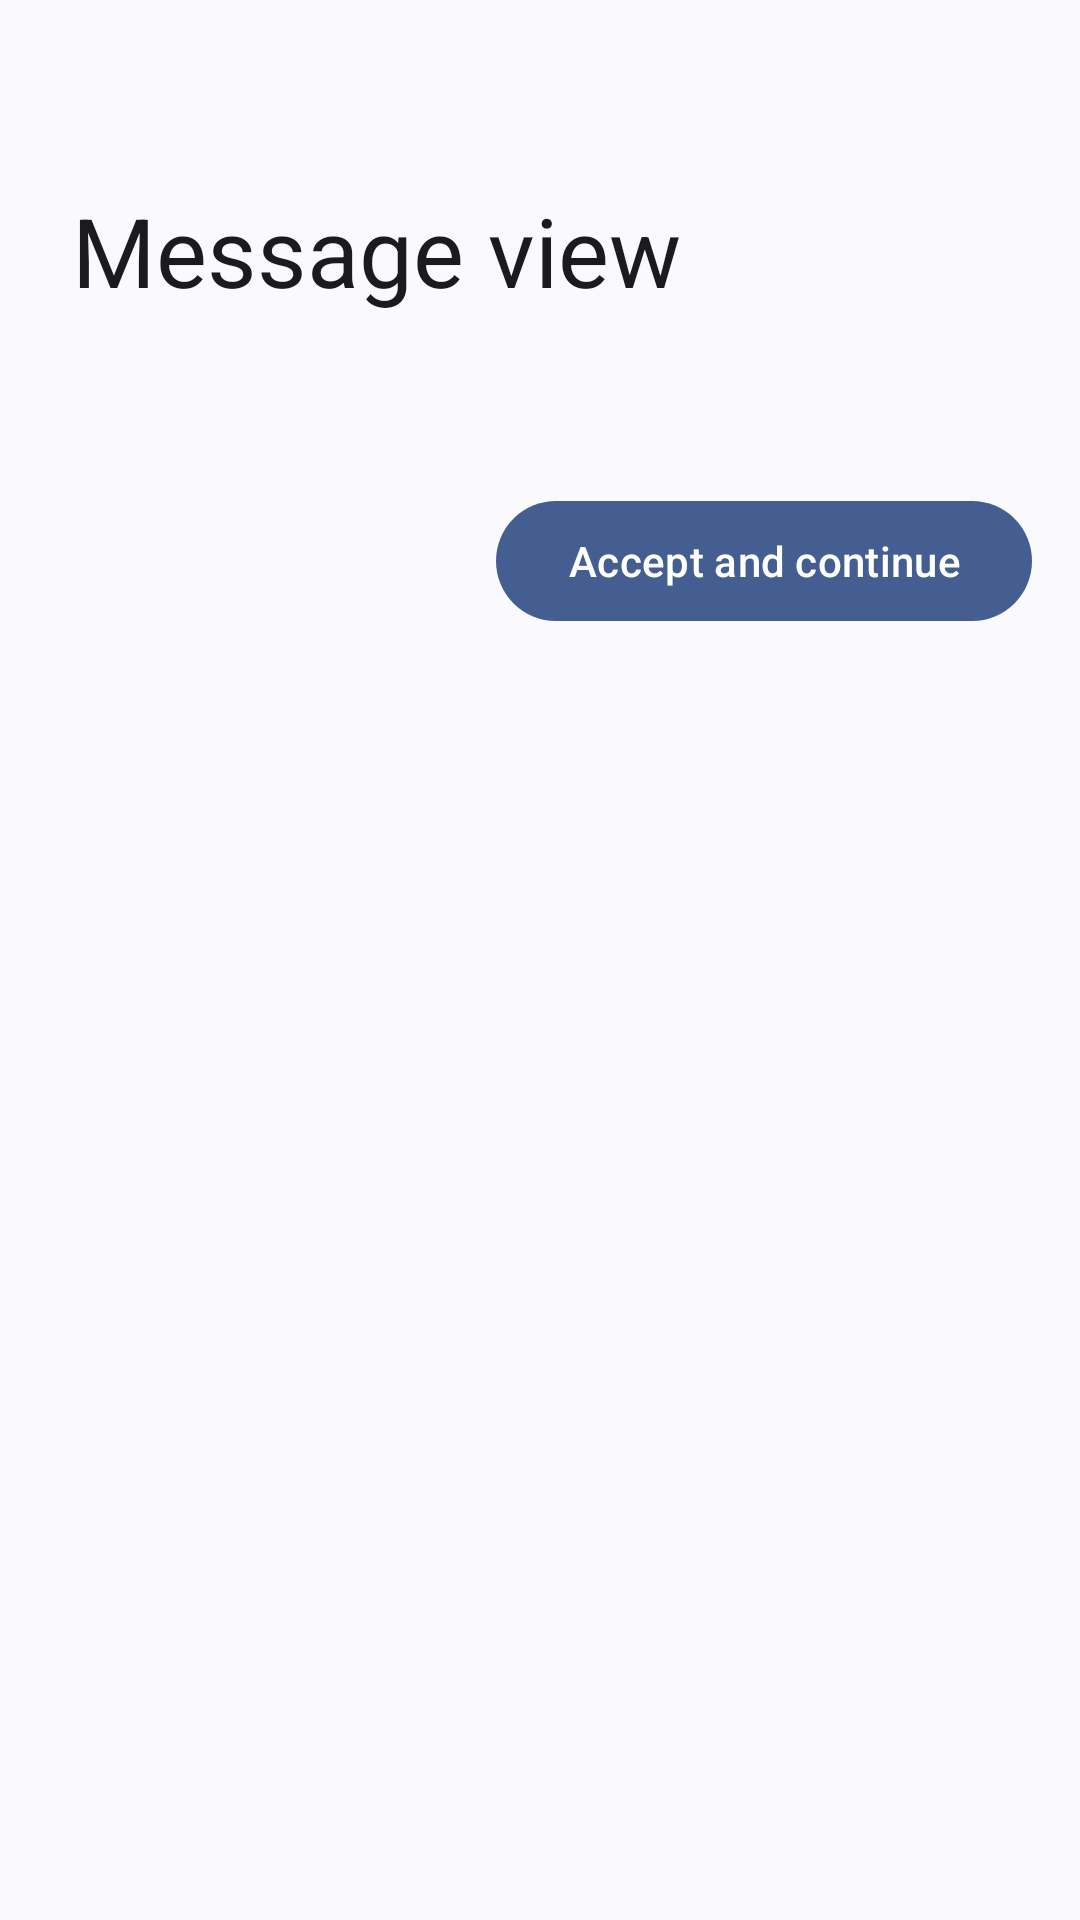

Write the Android layout XML for this screen, with the resource values it uses.
<!-- AndroidManifest.xml: application theme Theme.WhatSave -->
<!-- res/layout/fragment_messageview_terms.xml -->
<?xml version="1.0" encoding="utf-8"?>
<androidx.coordinatorlayout.widget.CoordinatorLayout
    xmlns:android="http://schemas.android.com/apk/res/android"
    xmlns:app="http://schemas.android.com/apk/res-auto"
    xmlns:tools="http://schemas.android.com/tools"
    android:layout_width="match_parent"
    android:layout_height="match_parent"
    android:transitionGroup="true">

    <com.google.android.material.appbar.AppBarLayout
        android:id="@+id/app_bar"
        android:layout_width="match_parent"
        android:layout_height="wrap_content"
        android:fitsSystemWindows="true">

        <com.google.android.material.appbar.CollapsingToolbarLayout
            style="?collapsingToolbarLayoutMediumStyle"
            android:layout_width="match_parent"
            android:layout_height="?collapsingToolbarLayoutMediumSize"
            app:layout_scrollFlags="scroll|exitUntilCollapsed|snap">

            <com.google.android.material.appbar.MaterialToolbar
                android:id="@+id/toolbar"
                android:layout_width="match_parent"
                android:layout_height="?actionBarSize"
                app:layout_collapseMode="pin"
                app:navigationIcon="?homeAsUpIndicator"
                app:title="@string/message_view"/>

        </com.google.android.material.appbar.CollapsingToolbarLayout>

    </com.google.android.material.appbar.AppBarLayout>

    <androidx.core.widget.NestedScrollView
        android:id="@+id/scrollView"
        android:layout_width="match_parent"
        android:layout_height="match_parent"
        android:clipToPadding="false"
        android:overScrollMode="@integer/overScrollMode"
        app:layout_behavior="@string/appbar_scrolling_view_behavior">

        <androidx.constraintlayout.widget.ConstraintLayout
            android:layout_width="match_parent"
            android:layout_height="wrap_content"
            android:paddingTop="16dp"
            android:paddingStart="16dp"
            android:paddingEnd="16dp"
            android:paddingBottom="72dp">

            <com.google.android.material.textview.MaterialTextView
                android:id="@android:id/text1"
                android:layout_width="match_parent"
                android:layout_height="match_parent"
                android:paddingBottom="16dp"
                android:textAlignment="viewStart"
                app:layout_constraintTop_toTopOf="parent"
                app:layout_constraintBottom_toTopOf="@+id/continue_button"
                app:layout_constraintStart_toStartOf="parent"
                app:layout_constraintEnd_toEndOf="parent"
                tools:text="@tools:sample/lorem/random[2]"/>

            <com.google.android.material.button.MaterialButton
                android:id="@+id/continue_button"
                android:layout_width="wrap_content"
                android:layout_height="wrap_content"
                android:textColor="?colorOnPrimary"
                android:text="@string/accept_and_continue"
                app:layout_constraintBottom_toBottomOf="parent"
                app:layout_constraintEnd_toEndOf="parent"/>

        </androidx.constraintlayout.widget.ConstraintLayout>

    </androidx.core.widget.NestedScrollView>

</androidx.coordinatorlayout.widget.CoordinatorLayout>
<!-- resources referenced by this layout -->
<resources>
  <integer name="overScrollMode">2</integer>
  <string name="accept_and_continue">Accept and continue</string>
  <string name="message_view">Message view</string>
  <style name="Theme.WhatSave" parent="Base.Theme.WhatSave" />
  <color name="md_theme_primary">#3B693A</color>
  <color name="md_theme_onPrimary">#FFFFFF</color>
  <color name="md_theme_primaryContainer">#BCF0B4</color>
  <color name="md_theme_onPrimaryContainer">#002204</color>
  <color name="md_theme_secondary">#52634F</color>
  <color name="md_theme_onSecondary">#FFFFFF</color>
  <color name="md_theme_secondaryContainer">#D5E8CF</color>
  <color name="md_theme_onSecondaryContainer">#101F10</color>
  <color name="md_theme_tertiary">#38656A</color>
  <color name="md_theme_onTertiary">#FFFFFF</color>
  <color name="md_theme_tertiaryContainer">#BCEBF1</color>
  <color name="md_theme_onTertiaryContainer">#001F23</color>
  <color name="md_theme_error">#BA1A1A</color>
  <color name="md_theme_onError">#FFFFFF</color>
  <color name="md_theme_errorContainer">#FFDAD6</color>
  <color name="md_theme_onErrorContainer">#410002</color>
  <color name="md_theme_background">#F7FBF1</color>
  <color name="md_theme_onBackground">#181D17</color>
  <color name="md_theme_surface">#F7FBF1</color>
  <color name="md_theme_onSurface">#181D17</color>
  <color name="md_theme_surfaceVariant">#DEE5D8</color>
  <color name="md_theme_onSurfaceVariant">#424940</color>
  <color name="md_theme_outline">#72796F</color>
  <color name="md_theme_outlineVariant">#C2C9BD</color>
  <color name="md_theme_inverseSurface">#2D322C</color>
  <color name="md_theme_inverseOnSurface">#EEF2E9</color>
  <color name="md_theme_inversePrimary">#A0D39A</color>
  <color name="md_theme_primaryFixed">#BCF0B4</color>
  <color name="md_theme_onPrimaryFixed">#002204</color>
  <color name="md_theme_primaryFixedDim">#A0D39A</color>
  <color name="md_theme_onPrimaryFixedVariant">#235024</color>
  <color name="md_theme_secondaryFixed">#D5E8CF</color>
  <color name="md_theme_onSecondaryFixed">#101F10</color>
  <color name="md_theme_secondaryFixedDim">#B9CCB3</color>
  <color name="md_theme_onSecondaryFixedVariant">#3B4B38</color>
  <color name="md_theme_tertiaryFixed">#BCEBF1</color>
  <color name="md_theme_onTertiaryFixed">#001F23</color>
  <color name="md_theme_tertiaryFixedDim">#A0CFD4</color>
  <color name="md_theme_onTertiaryFixedVariant">#1F4D52</color>
  <color name="md_theme_surfaceDim">#D8DBD2</color>
  <color name="md_theme_surfaceBright">#F7FBF1</color>
  <color name="md_theme_surfaceContainerLowest">#FFFFFF</color>
  <color name="md_theme_surfaceContainerLow">#F1F5EC</color>
  <color name="md_theme_surfaceContainer">#ECEFE6</color>
  <color name="md_theme_surfaceContainerHigh">#E6E9E0</color>
  <color name="md_theme_surfaceContainerHighest">#E0E4DB</color>
  <!-- drawable round_selector (drawable) -->
  <ripple xmlns:android="http://schemas.android.com/apk/res/android"
      android:color="?android:colorControlHighlight">
  
      <item
          android:id="@android:id/mask"
          android:drawable="@drawable/round_selector_mask" />
  
  </ripple>
  <style name="MaterialAlertDialogTheme" parent="ThemeOverlay.Material3.MaterialAlertDialog" />
  <style name="BottomNavigationStyle" parent="Widget.Material3.BottomNavigationView" />
  <style name="MaterialButtonStyle" parent="Widget.Material3.Button">
          <item name="iconGravity">textStart</item>
          <item name="android:paddingTop">@dimen/button_padding_vertical</item>
          <item name="android:paddingBottom">@dimen/button_padding_vertical</item>
      </style>
  <style name="MaterialPreferenceCategory" parent="Preference.Category.Material">
          <item name="allowDividerAbove">false</item>
          <item name="allowDividerBelow">false</item>
      </style>
  <dimen name="m3_dialog_corner_radius">28dp</dimen>
  <dimen name="button_padding_vertical">10dp</dimen>
  <string name="transition_toolbar" translatable="false">toolbar_transition</string>
</resources>
